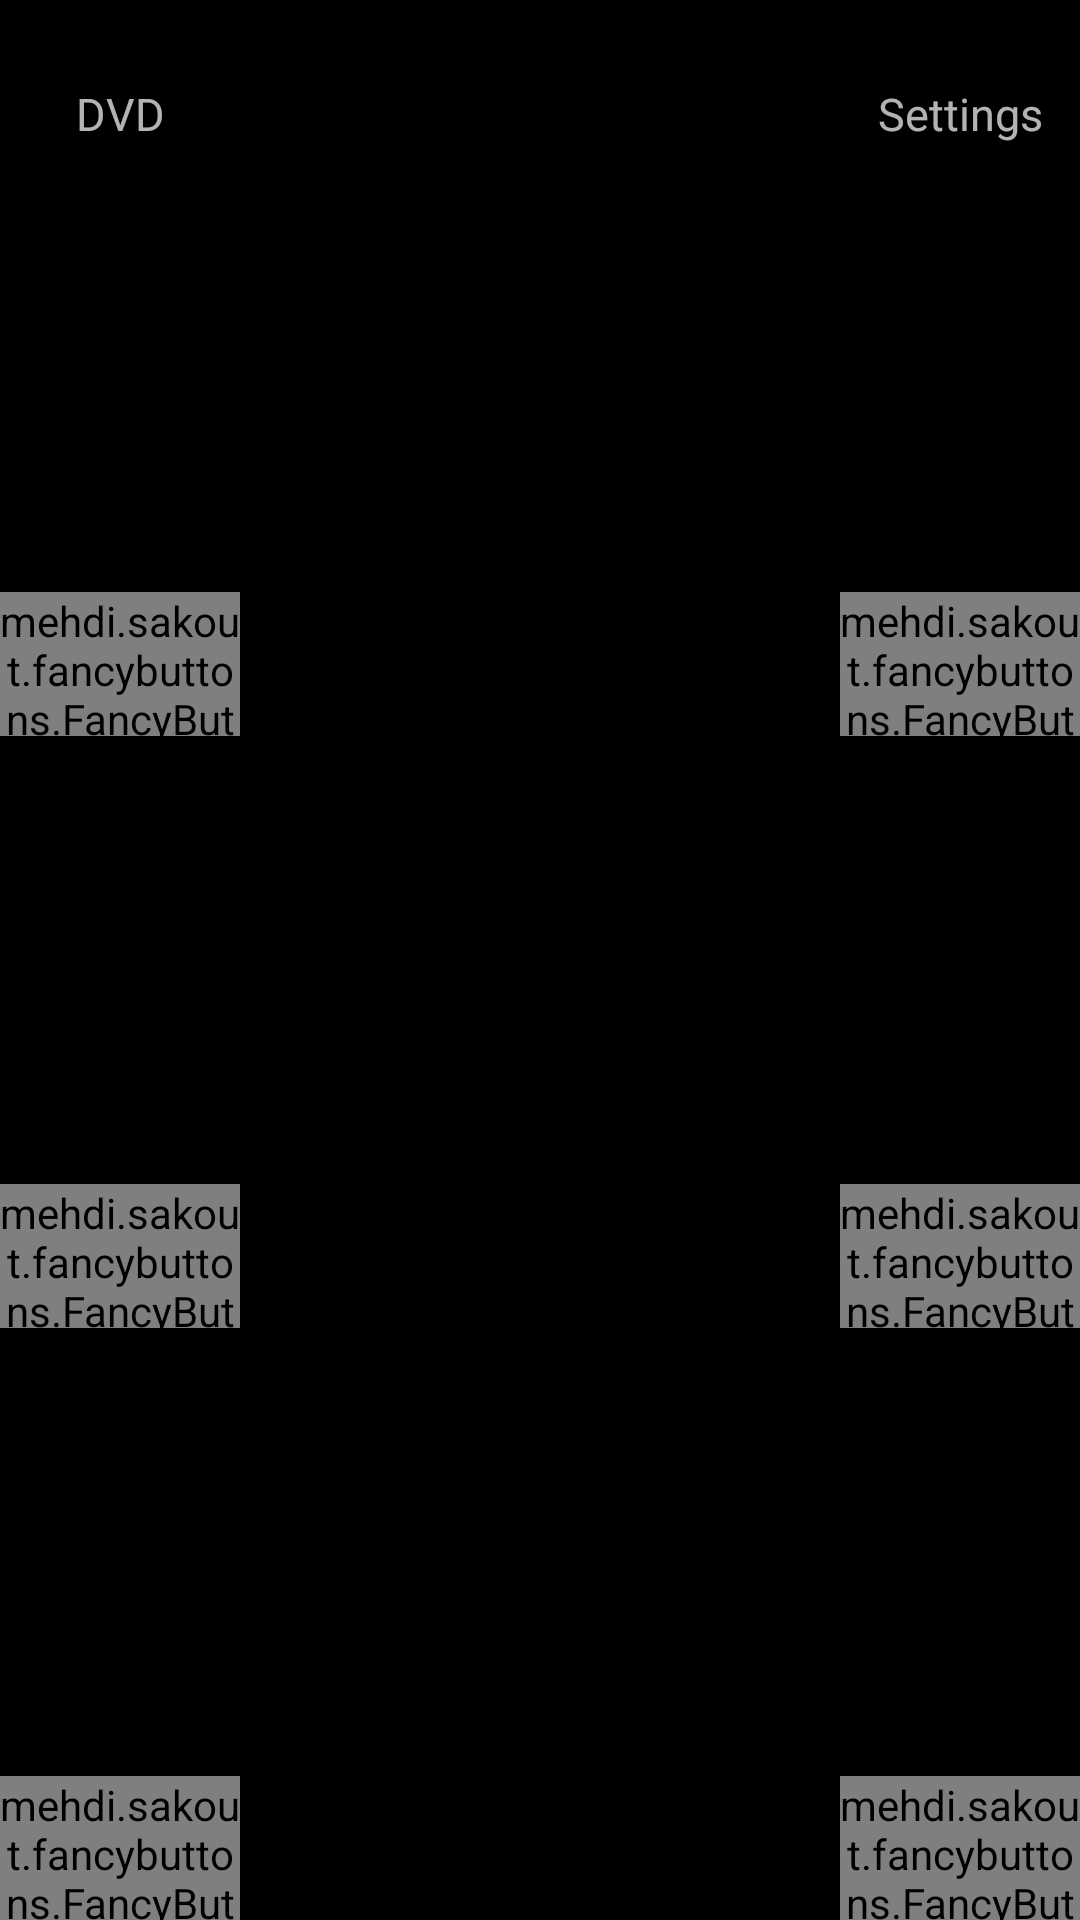

Layout XML and referenced resources for this Android screen:
<!-- AndroidManifest.xml: application theme AppTheme -->
<!-- res/layout/piece_buttons_header.xml -->
<?xml version="1.0" encoding="utf-8"?>
<LinearLayout xmlns:android="http://schemas.android.com/apk/res/android"
    xmlns:fancy="http://schemas.android.com/apk/res-auto"
    android:orientation="vertical"
    android:layout_width="match_parent"
    android:layout_height="match_parent">

    <LinearLayout
        android:orientation="horizontal"
        android:layout_width="match_parent"
        android:layout_height="wrap_content">

        <TextView
            android:id="@+id/btn_header_left"
            android:layout_width="@dimen/buttonWidth"
            android:layout_height="@dimen/buttonHeight"
            android:gravity="bottom|center_horizontal"
            android:textSize="@dimen/buttonTextSize"
            android:text="DVD"/>

        <Space
            android:layout_width="wrap_content"
            android:layout_height="wrap_content"
            android:layout_weight="1"/>

        <TextView
            android:id="@+id/btn_header_right"
            android:layout_width="@dimen/buttonWidth"
            android:layout_height="@dimen/buttonHeight"
            android:gravity="bottom|center_horizontal"
            android:textSize="@dimen/buttonTextSize"
            android:text="Settings"/>

    </LinearLayout>

    <Space
        android:layout_width="wrap_content"
        android:layout_height="wrap_content"
        android:layout_weight="1"/>

    <LinearLayout
        android:orientation="horizontal"
        android:layout_width="match_parent"
        android:layout_height="wrap_content">

        <mehdi.sakout.fancybuttons.FancyButton
            android:id="@+id/btn_b3"
            android:layout_width="@dimen/buttonWidth"
            android:layout_height="@dimen/buttonHeight"
            fancy:fb_defaultColor="@color/buttonDefault"
            fancy:fb_focusColor="@color/buttonPressed"
            fancy:fb_radius="@dimen/buttonHeight"
            fancy:fb_textColor="#FFFFFF"
            fancy:fb_textSize="@dimen/buttonTextSize"
            fancy:fb_text="3" />

        <Space
            android:layout_width="wrap_content"
            android:layout_height="wrap_content"
            android:layout_weight="1"/>

        <mehdi.sakout.fancybuttons.FancyButton
            android:id="@+id/btn_b4"
            android:layout_width="@dimen/buttonWidth"
            android:layout_height="@dimen/buttonHeight"
            fancy:fb_defaultColor="@color/buttonDefault"
            fancy:fb_focusColor="@color/buttonPressed"
            fancy:fb_radius="@dimen/buttonHeight"
            fancy:fb_textColor="#FFFFFF"
            fancy:fb_textSize="@dimen/buttonTextSize"
            fancy:fb_text="4" />

    </LinearLayout>

    <Space
        android:layout_width="wrap_content"
        android:layout_height="wrap_content"
        android:layout_weight="1"/>

    <LinearLayout
        android:orientation="horizontal"
        android:layout_width="match_parent"
        android:layout_height="wrap_content">

        <mehdi.sakout.fancybuttons.FancyButton
            android:id="@+id/btn_b5"
            android:layout_width="@dimen/buttonWidth"
            android:layout_height="@dimen/buttonHeight"
            fancy:fb_defaultColor="@color/buttonDefault"
            fancy:fb_focusColor="@color/buttonPressed"
            fancy:fb_radius="@dimen/buttonHeight"
            fancy:fb_textColor="#FFFFFF"
            fancy:fb_textSize="@dimen/buttonTextSize"
            fancy:fb_text="5" />

        <Space
            android:layout_width="wrap_content"
            android:layout_height="wrap_content"
            android:layout_weight="1"/>

        <mehdi.sakout.fancybuttons.FancyButton
            android:id="@+id/btn_b6"
            android:layout_width="@dimen/buttonWidth"
            android:layout_height="@dimen/buttonHeight"
            fancy:fb_defaultColor="@color/buttonDefault"
            fancy:fb_focusColor="@color/buttonPressed"
            fancy:fb_radius="@dimen/buttonHeight"
            fancy:fb_textColor="#FFFFFF"
            fancy:fb_textSize="@dimen/buttonTextSize"
            fancy:fb_text="6" />

    </LinearLayout>

    <Space
        android:layout_width="wrap_content"
        android:layout_height="wrap_content"
        android:layout_weight="1"/>

    <LinearLayout
        android:orientation="horizontal"
        android:layout_width="match_parent"
        android:layout_height="wrap_content">

        <mehdi.sakout.fancybuttons.FancyButton
            android:id="@+id/btn_b7"
            android:layout_width="@dimen/buttonWidth"
            android:layout_height="@dimen/buttonHeight"
            fancy:fb_defaultColor="@color/buttonDefault"
            fancy:fb_focusColor="@color/buttonPressed"
            fancy:fb_radius="@dimen/buttonHeight"
            fancy:fb_textColor="#FFFFFF"
            fancy:fb_textSize="@dimen/buttonTextSize"
            fancy:fb_text="7" />

        <Space
            android:layout_width="wrap_content"
            android:layout_height="wrap_content"
            android:layout_weight="1"/>

        <mehdi.sakout.fancybuttons.FancyButton
            android:id="@+id/btn_b8"
            android:layout_width="@dimen/buttonWidth"
            android:layout_height="@dimen/buttonHeight"
            fancy:fb_defaultColor="@color/buttonDefault"
            fancy:fb_focusColor="@color/buttonPressed"
            fancy:fb_radius="@dimen/buttonHeight"
            fancy:fb_textColor="#FFFFFF"
            fancy:fb_textSize="@dimen/buttonTextSize"
            fancy:fb_text="8" />

    </LinearLayout>

</LinearLayout>
<!-- resources referenced by this layout -->
<resources>
  <color name="buttonDefault">#0E7C7B</color>
  <color name="buttonPressed">#399393</color>
  <dimen name="buttonHeight">48dp</dimen>
  <dimen name="buttonTextSize">15sp</dimen>
  <dimen name="buttonWidth">80dp</dimen>
  <style name="AppTheme" parent="Theme.AppCompat">
          
          <item name="colorPrimary">@color/colorPrimary</item>
          <item name="colorPrimaryDark">@color/colorPrimaryDark</item>
          <item name="colorAccent">@color/colorAccent</item>
          <item name="android:windowBackground">@color/background</item>
      </style>
  <color name="colorPrimary">#1C1D3F</color>
  <color name="colorPrimaryDark">#13142A</color>
  <color name="colorAccent">#FF2C55</color>
  <color name="background">#000000</color>
</resources>
